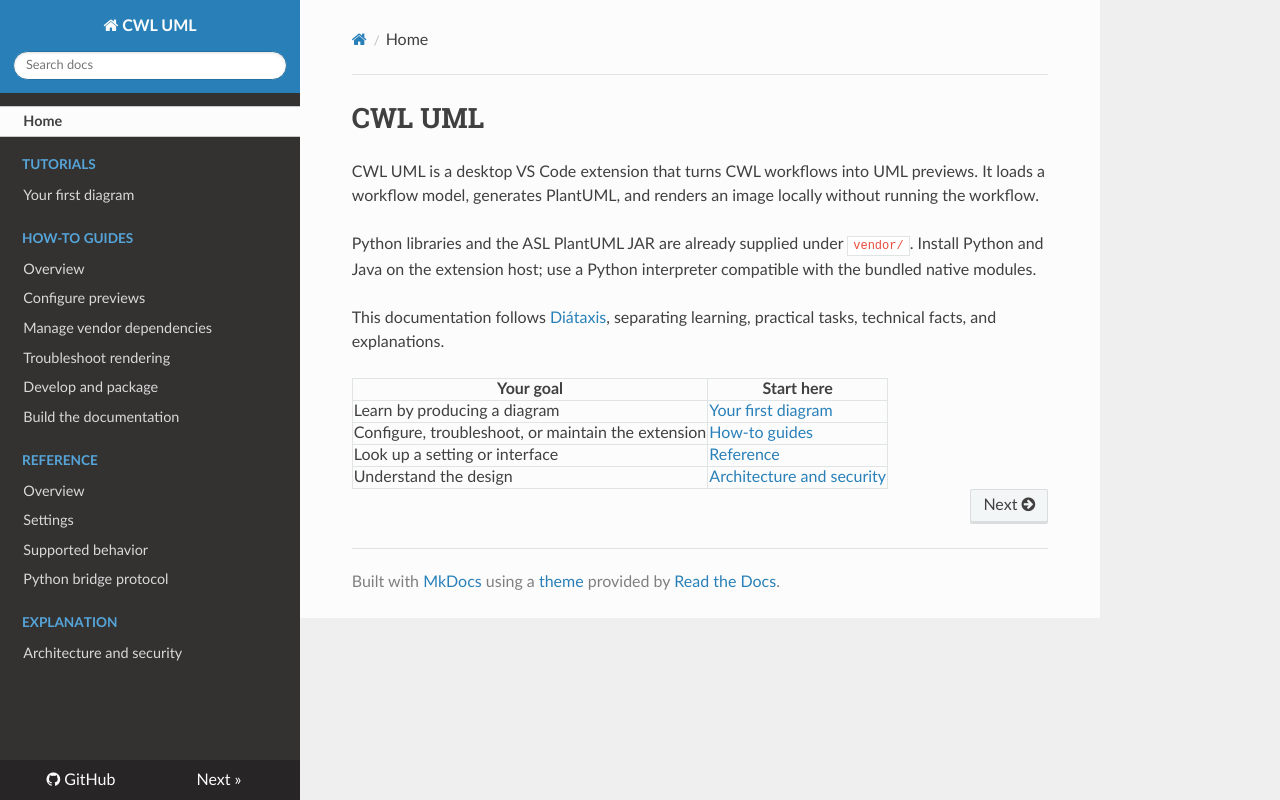

repository: transpiler-mate/cwl-uml-viewer · page: index.html · generator: mkdocs

# CWL UML

CWL UML is a desktop VS Code extension that turns CWL workflows into UML previews. It loads a workflow model, generates PlantUML, and renders an image locally without running the workflow.

Python libraries and the ASL PlantUML JAR are already supplied under `vendor/`. Install Python and Java on the extension host; use a Python interpreter compatible with the bundled native modules.

This documentation follows [Diátaxis](https://diataxis.fr/), separating learning, practical tasks, technical facts, and explanations.

| Your goal | Start here |
| --- | --- |
| Learn by producing a diagram | [Your first diagram](tutorials/first-diagram.md) |
| Configure, troubleshoot, or maintain the extension | [How-to guides](how-to/index.md) |
| Look up a setting or interface | [Reference](reference/index.md) |
| Understand the design | [Architecture and security](explanation/architecture.md) |
